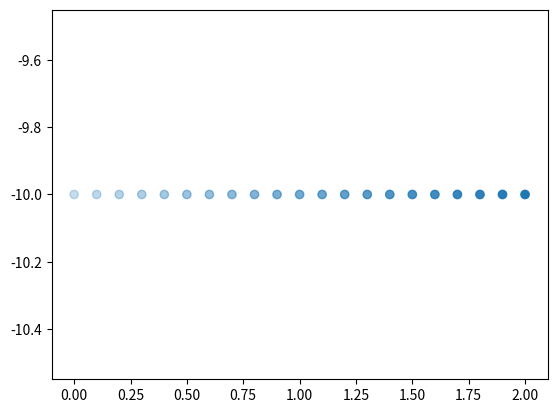

Write Python code to recreate this figure.
"""
TODO: Recreate data generator based on constant velocity vectors 
      Which are euler stepped to generate positions, under the constraint that the 
      velocity length vector is fixed for all tracks (to ensure collision)

TODO: Generate CSV 


"""

import numpy as np

import matplotlib.pyplot as plt

from dataclasses import dataclass
dt = 0.1
sog = 1.0


@dataclass
class CVObject:
    x: float
    y: float
    vx: float
    vy: float
    dt: float = 0.1
    
    def __post_init__(self):
        self.track = np.array([[self.x, self.y]])
        

    def step(self):
        self.x += self.vx * self.dt
        self.y += self.vy * self.dt
        self.track = np.append(self.track, [[self.x, self.y]], axis=0)

    def scatter(self, decay_opacity=True):
        if decay_opacity:
            alpha = np.linspace(0.25, 1, len(self.track))
        else:
            alpha = 1

        plt.scatter(self.track[:, 0], self.track[:, 1], alpha=alpha)


def plot_lambda(x, f):
    decaying_opacity = np.linspace(0.25, 1, len(x))
    plt.scatter(f(x)[0], f(x)[1], alpha=decaying_opacity)



# def generate_csv(X, functions):
    
#     for step in X:
#         for f in functions:
#             x = f(X[step])[0]
#             y = f(X[step])[1]
#             t = np.round(step * 0.1, 4)
#             vx = 
#             vy = 



if __name__ == "__main__":

    T0 = CVObject(0, -10, sog, 0)

    n_steps = 20

    for step in range(n_steps):
        T0.step()


    T0.scatter()

    # T0 = lambda x : (np.repeat(0, len(x)), x)
    # T1 = lambda x : (x, x)
    # T2 = lambda x : (x, np.repeat(0, len(x)))
    # T3 = lambda x : (x, -x)

    # X = np.linspace(-10, 10, 21)

    # plot_lambda(X, T0)
    # plot_lambda(X, T1)
    # plot_lambda(X, T2)
    # plot_lambda(X, T3)

    # leg = plt.legend(["T0","T1","T2","T3"])
    # for lh in leg.legendHandles: 
    #     lh.set_alpha(1)
    # plt.title("Manually generated test scenario. Points with greater alpha are more recent.")
    plt.show()